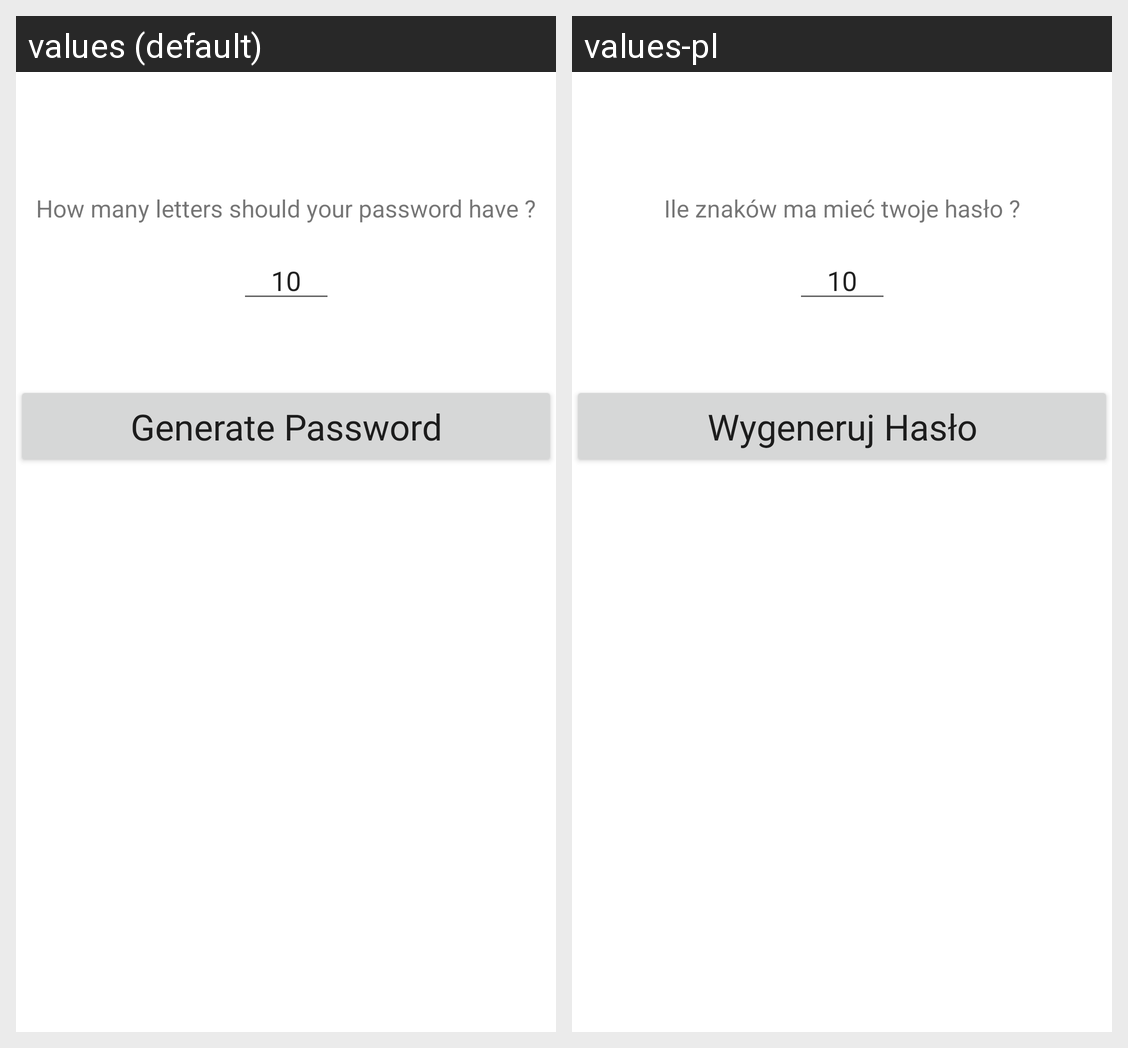

This grid shows one Android layout under two languages. Give, for every string resource on the screen, its name, the default text and each shown locale's text.
Android screen res/layout/activity_random_password.xml rendered under 2 locales, left to right: values (default), values-pl. Device: Nexus 5 (rendered at 1080×1920; each locale shown at half size, 540×960, under a caption strip naming it); theme Theme.RandomNumber.
Strings drawn on this screen, with the default value and each locale's value (text and hints the layout hard-codes, and strings that could not be matched under every locale, appear in the picture but are not listed):

how_many_letters
  values: How many letters should your password have ?
  values-pl: Ile znaków ma mieć twoje hasło ?

default_password_length
  values: 10
  values-pl: 10

generate_password
  values: Generate Password
  values-pl: Wygeneruj Hasło
